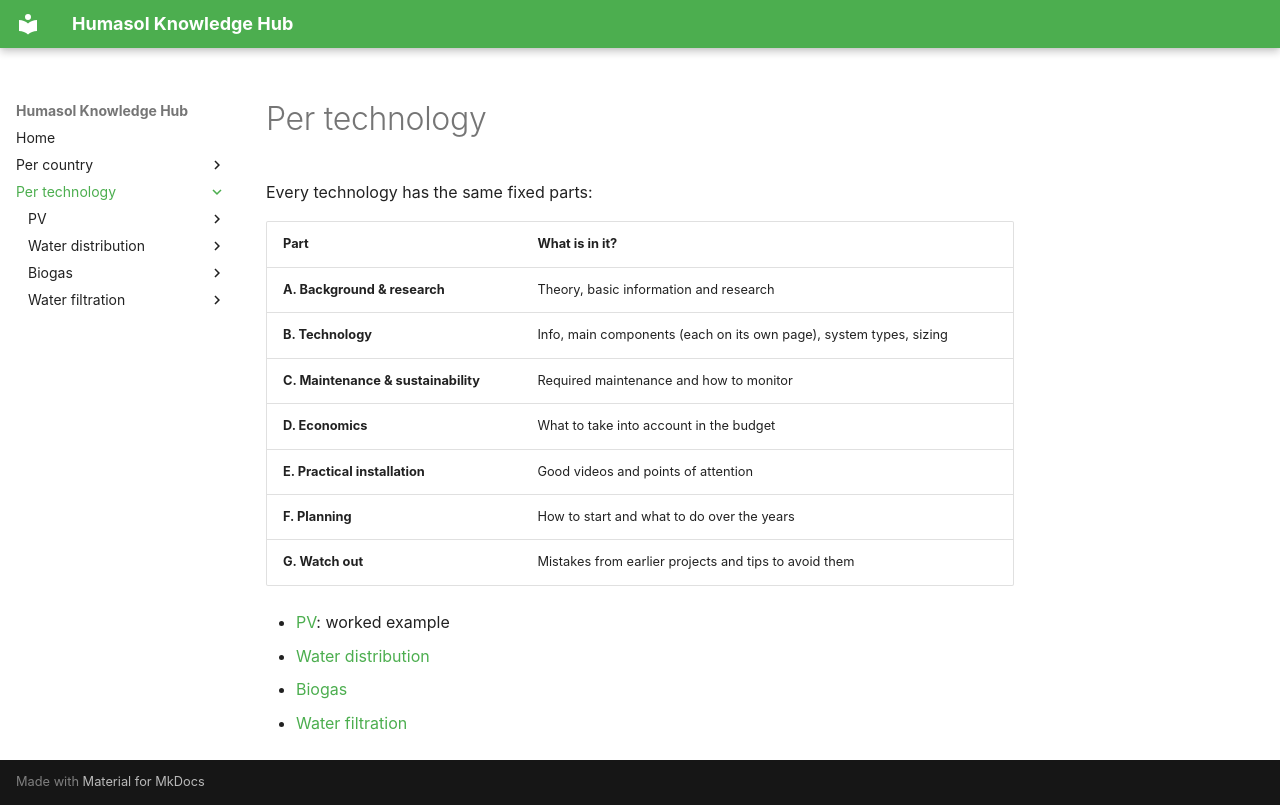

repository: benjaminVH2005/test_humasol · page: technologies/index.html · generator: mkdocs

# Per technology

Every technology has the same fixed parts:

| Part | What is in it? |
|---|---|
| **A. Background & research** | Theory, basic information and research |
| **B. Technology** | Info, main components (each on its own page), system types, sizing |
| **C. Maintenance & sustainability** | Required maintenance and how to monitor |
| **D. Economics** | What to take into account in the budget |
| **E. Practical installation** | Good videos and points of attention |
| **F. Planning** | How to start and what to do over the years |
| **G. Watch out** | Mistakes from earlier projects and tips to avoid them |

- [PV](pv/index.md): worked example
- [Water distribution](water-distribution/index.md)
- [Biogas](biogas/index.md)
- [Water filtration](water-filtration/index.md)
